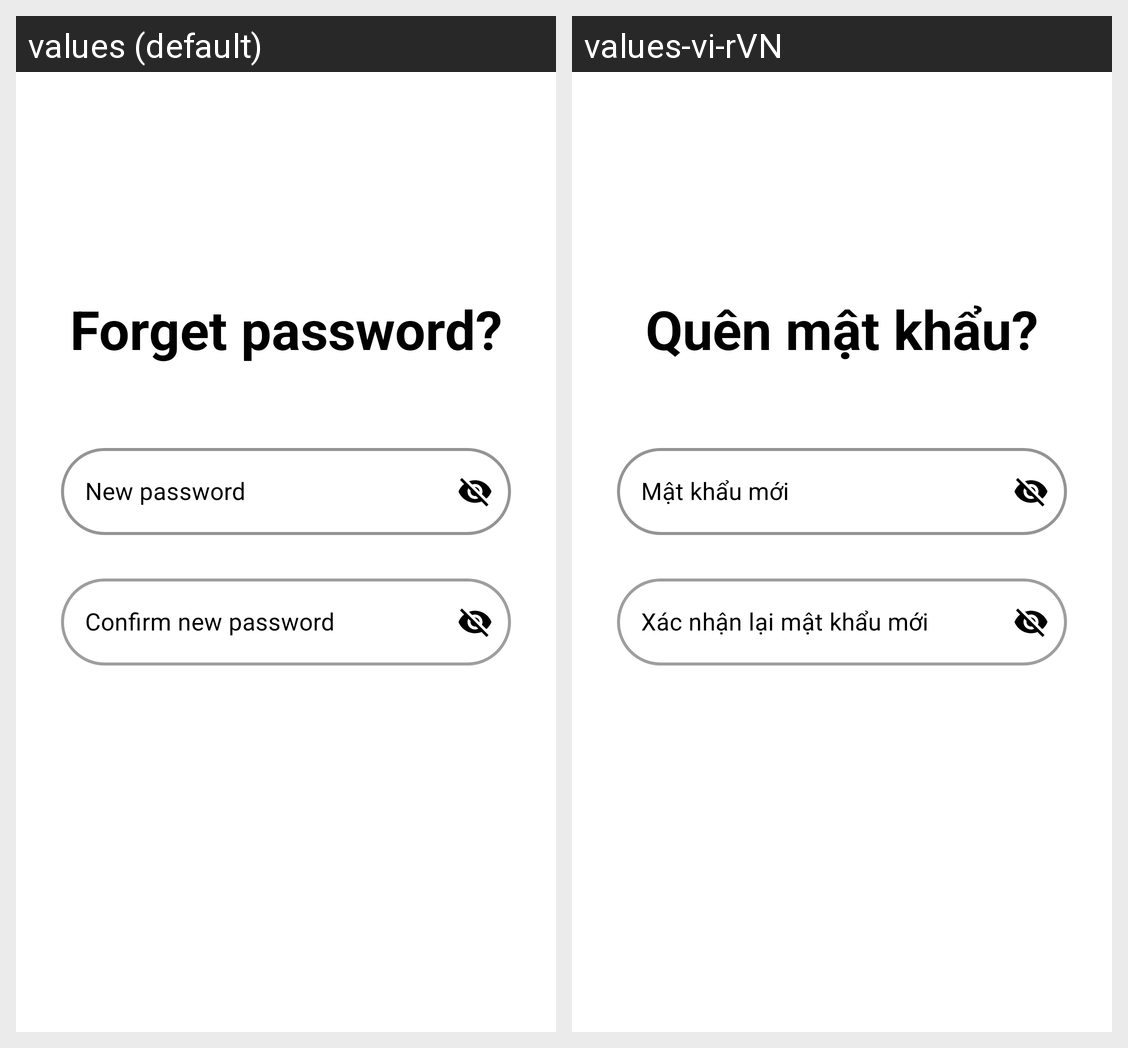

The same Android screen rendered under two of its app's locales, left to right. List the strings drawn on it with the default value and each locale's translation.
Android screen res/layout/fragment_forget_password.xml rendered under 2 locales, left to right: values (default), values-vi-rVN. Device: Nexus 5 (rendered at 1080×1920; each locale shown at half size, 540×960, under a caption strip naming it); theme Theme.Spendnee.
Strings drawn on this screen, with the default value and each locale's value (text and hints the layout hard-codes, and strings that could not be matched under every locale, appear in the picture but are not listed):

forget_password
  values: Forget password?
  values-vi-rVN: Quên mật khẩu?

new_password
  values: New password
  values-vi-rVN: Mật khẩu mới

confirm_new_password
  values: Confirm new password
  values-vi-rVN: Xác nhận lại mật khẩu mới
